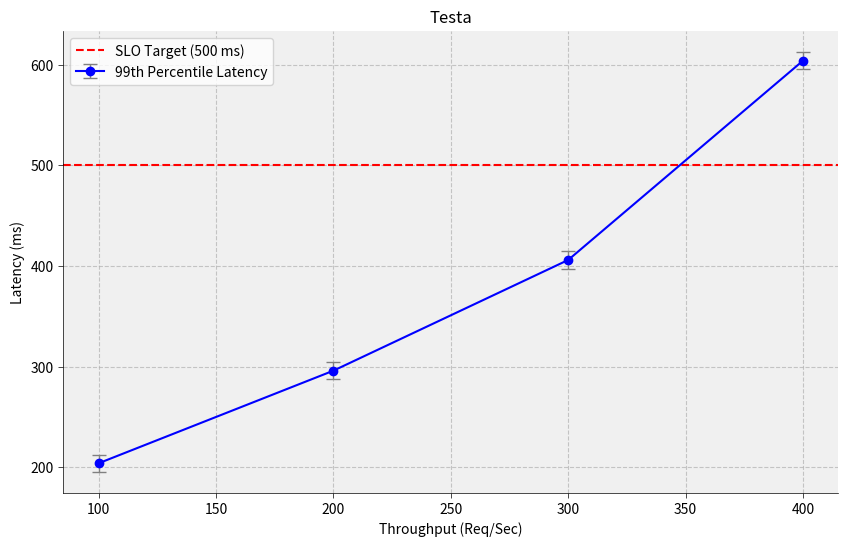

Source code (Python):
import matplotlib.pyplot as plt
import numpy as np

# Expected format: {througput: [a list of latencies]} (For throughput-latency graph, use average throughput)
def draw(latency_dict, title):
    fig, ax = plt.subplots(figsize=(10, 6))

    # Sorting the latency_dict keys
    rate = sorted(latency_dict.keys())
    y = []
    std = []

    for r in rate:
        latency = np.array(latency_dict[r])
        y.append(np.average(latency))
        std.append(np.std(latency))
        print(f"Throughput: {r}, Latencies: {latency}, Avg: {y[-1]}, Std: {std[-1]}")

    # Plotting error bars with better formatting
    ax.errorbar(rate, y, yerr=std, fmt='-o', color='b', ecolor='gray', elinewidth=1, capsize=5, label='99th Percentile Latency')

    # Add a horizontal line at y=500
    ax.axhline(y=500, color='r', linestyle='--', label='SLO Target (500 ms)')

    # Setting labels and title
    ax.set_xlabel("Throughput (Req/Sec)")
    ax.set_ylabel("Latency (ms)")
    ax.set_title(title)

    # Adding gridlines
    ax.grid(True, linestyle='--', alpha=0.7)

    # Adding a legend
    ax.legend(loc='upper left')

    # Customize the appearance
    ax.set_facecolor('#f0f0f0')  # Set background color
    ax.spines['top'].set_visible(False)
    ax.spines['right'].set_visible(False)
    ax.spines['bottom'].set_linewidth(0.5)
    ax.spines['left'].set_linewidth(0.5)
    ax.tick_params(axis='both', which='both', width=0.5)

    # Show the plot
    plt.show()

latency_dict = {
    100: [200, 210, 190, 205, 215],  # 100 Req/Sec, corresponding latencies
    200: [300, 290, 310, 295, 285],  # 200 Req/Sec, corresponding latencies
    300: [400, 410, 420, 395, 405],  # 300 Req/Sec, corresponding latencies
    400: [600, 590, 610, 605, 615]   # 400 Req/Sec, corresponding latencies
}

draw(latency_dict, 'Testa')
